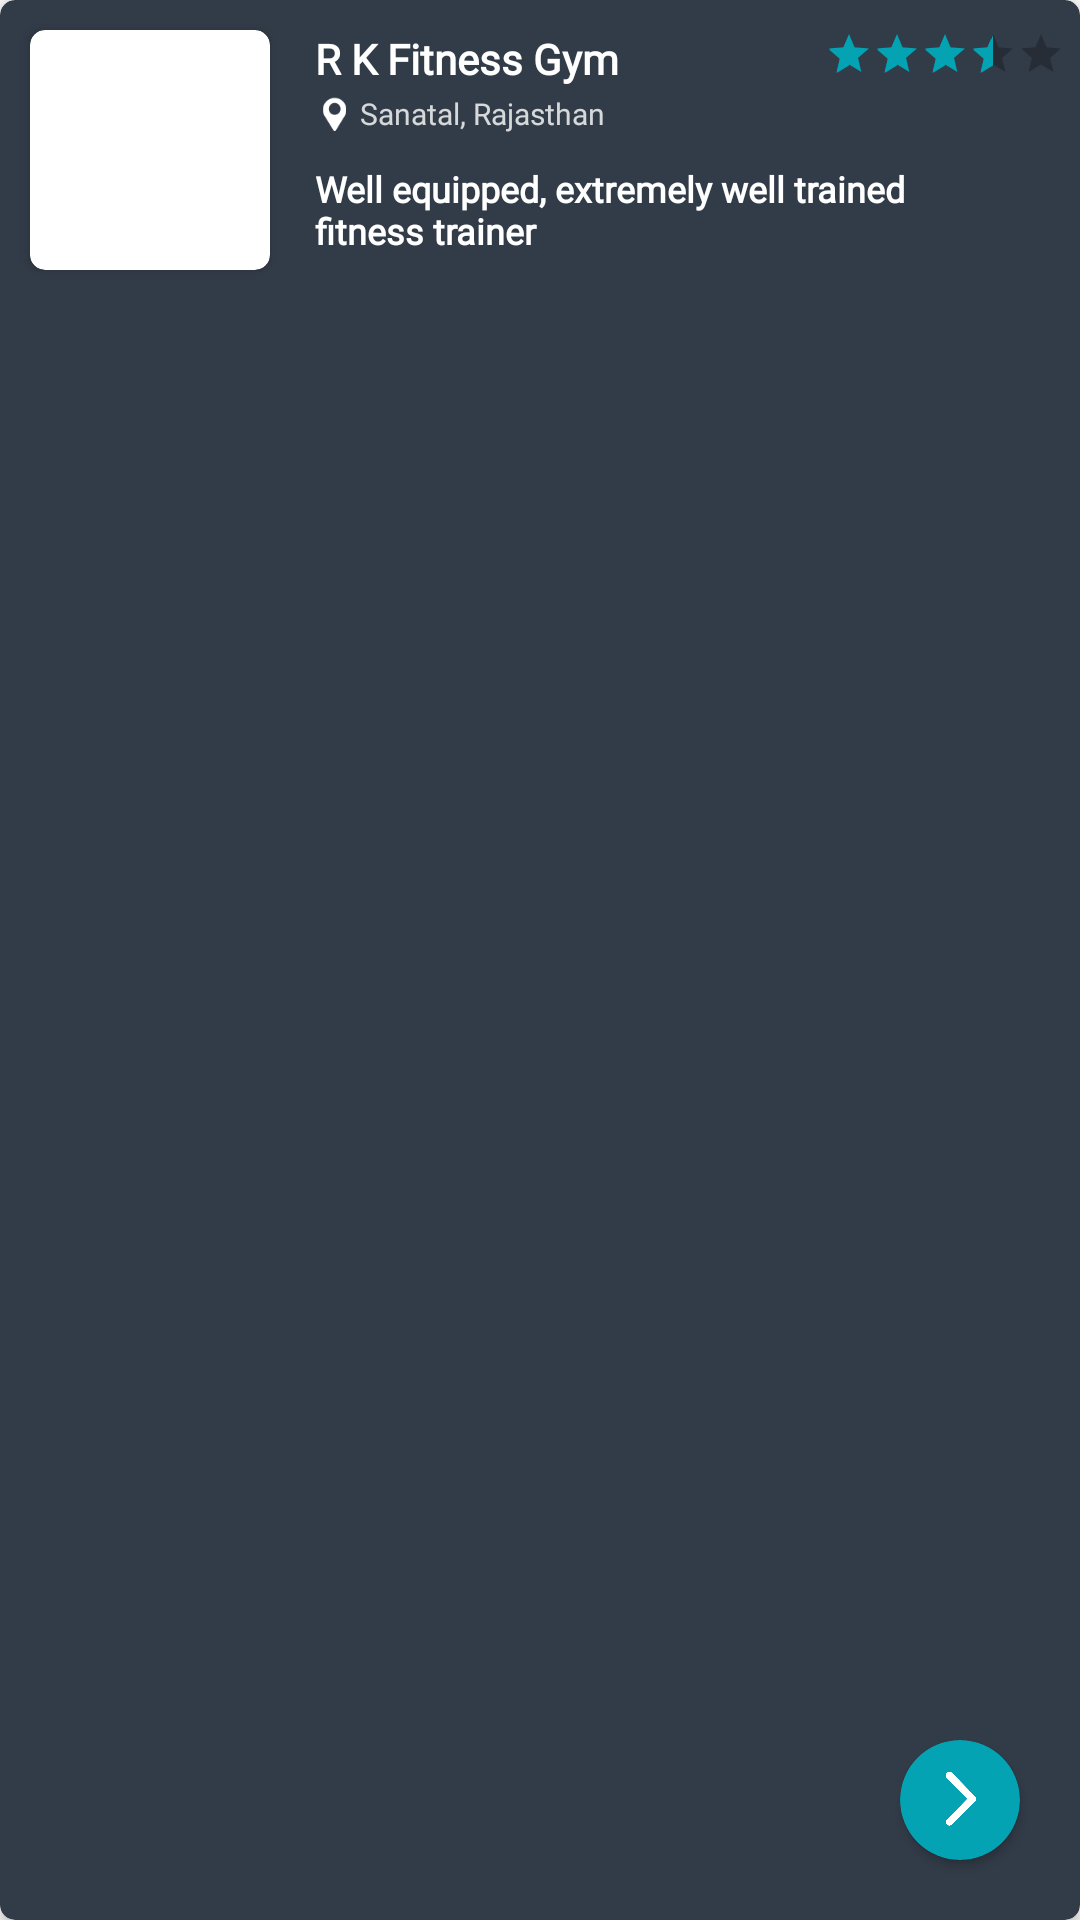

Android layout source for this screen:
<!-- AndroidManifest.xml: application theme AppTheme -->
<!-- res/layout/home_recycler.xml -->
<?xml version="1.0" encoding="utf-8"?>
<androidx.cardview.widget.CardView xmlns:android="http://schemas.android.com/apk/res/android"
    xmlns:app="http://schemas.android.com/apk/res-auto"
    xmlns:tools="http://schemas.android.com/tools"
    android:id="@+id/cardView2"
    android:layout_width="match_parent"
    android:layout_height="120dp"
    android:layout_margin="6dp"
    android:baselineAligned="false"
    app:cardBackgroundColor="#323C48"
    app:cardCornerRadius="5dp">

    <RelativeLayout
        android:layout_width="match_parent"
        android:layout_height="match_parent">

        <androidx.cardview.widget.CardView
            android:id="@+id/cardView"
            android:layout_width="80dp"
            android:layout_height="80dp"
            android:layout_alignParentStart="true"
            android:layout_alignParentTop="true"
            android:layout_marginStart="10dp"
            android:layout_marginTop="10dp"
            android:layout_marginEnd="10dp"
            app:cardCornerRadius="5dp">

            <ImageView
                android:id="@+id/imageView3"
                android:layout_width="match_parent"
                android:layout_height="match_parent"
                tools:srcCompat="@tools:sample/avatars" />


        </androidx.cardview.widget.CardView>

        <TextView
            android:id="@+id/textView8"
            android:layout_width="wrap_content"
            android:layout_height="wrap_content"
            android:layout_alignParentTop="true"
            android:layout_marginStart="5dp"
            android:layout_marginTop="10dp"
            android:layout_toEndOf="@+id/cardView"
            android:fontFamily="@font/open_sans_light"
            android:maxWidth="180dp"
            android:maxLines="1"
            android:text="R K Fitness Gym"
            android:textColor="#fff"
            android:textSize="14dp"
            android:textStyle="bold" />

        <ImageView
            android:id="@+id/imageView4"
            android:layout_width="13dp"
            android:layout_height="13dp"
            android:layout_below="@+id/textView8"
            android:layout_alignTop="@id/textView9"
            android:layout_alignBottom="@id/textView9"
            android:layout_marginStart="5dp"
            android:layout_toEndOf="@+id/cardView"
            android:padding="1dp"
            app:srcCompat="@drawable/location" />

        <TextView
            android:id="@+id/textView9"
            android:layout_width="wrap_content"
            android:layout_height="wrap_content"
            android:layout_below="@+id/textView8"
            android:layout_marginStart="2dp"
            android:layout_marginTop="2dp"
            android:layout_toEndOf="@+id/imageView4"
            android:fontFamily="@font/open_sans_light"
            android:maxWidth="160dp"
            android:maxLines="1"
            android:text="Sanatal, Rajasthan"
            android:textColor="#ccffffff"
            android:textSize="10dp" />

        <TextView
            android:id="@+id/textView10"
            android:layout_width="wrap_content"
            android:layout_height="match_parent"
            android:layout_below="@+id/textView9"
            android:layout_alignParentBottom="true"
            android:layout_marginStart="5dp"
            android:layout_marginTop="10dp"
            android:layout_marginBottom="10dp"
            android:layout_toEndOf="@+id/cardView"
            android:fontFamily="@font/open_sans_light"
            android:isScrollContainer="true"
            android:maxWidth="200dp"
            android:maxLength="100"
            android:maxLines="3"
            android:scrollbars="vertical"
            android:text="Well equipped, extremely well trained fitness trainer"
            android:textColor="#fff"
            android:textSize="12dp"
            android:textStyle="bold"
            android:verticalScrollbarPosition="right" />

        <RatingBar
            android:id="@+id/ratingBar"
            style="@style/RatingsBarCustom"
            android:layout_width="wrap_content"
            android:layout_height="wrap_content"
            android:layout_alignParentTop="true"
            android:layout_alignParentEnd="true"
            android:layout_marginTop="10dp"
            android:layout_marginEnd="5dp"
            android:numStars="5"
            android:progressBackgroundTint="#000"
            android:progressBackgroundTintMode="multiply"
            android:rating="3.45" />

        <androidx.cardview.widget.CardView
            android:layout_width="40dp"
            android:layout_height="40dp"
            android:layout_alignParentEnd="true"
            android:layout_alignParentBottom="true"
            android:layout_marginEnd="20dp"
            android:layout_marginBottom="20dp"
            app:cardBackgroundColor="@color/colorAccent"
            app:cardCornerRadius="20dp">

            <ImageView
                android:id="@+id/imageView12"
                android:layout_width="wrap_content"
                android:layout_height="wrap_content"
                android:elevation="1dp"
                android:padding="10dp"
                app:srcCompat="@drawable/arrow" />
        </androidx.cardview.widget.CardView>
    </RelativeLayout>


</androidx.cardview.widget.CardView>
<!-- resources referenced by this layout -->
<resources>
  <color name="colorAccent">#03A3B4</color>
  <!-- drawable arrow: png bitmap (drawable, 8622 bytes) -->
  <!-- drawable location: png bitmap (drawable, 565 bytes) -->
  <style name="RatingsBarCustom" parent="Widget.AppCompat.RatingBar.Small">
          <item name="android:color">@color/colorAccent</item>
          <item name="android:numStars">5</item>
          <item name="android:rating">3.4</item>
          <item name="android:stepSize">0.01</item>
      </style>
  <style name="AppTheme" parent="Theme.AppCompat.Light.NoActionBar">
          
          <item name="colorPrimary">@color/colorPrimary</item>
          <item name="colorPrimaryDark">@color/colorPrimaryDark</item>
          <item name="colorAccent">@color/colorAccent</item>
          <item name="android:windowContentTransitions">true</item>
      </style>
  <color name="colorPrimary">#323C48</color>
  <color name="colorPrimaryDark">#2A323C</color>
</resources>
